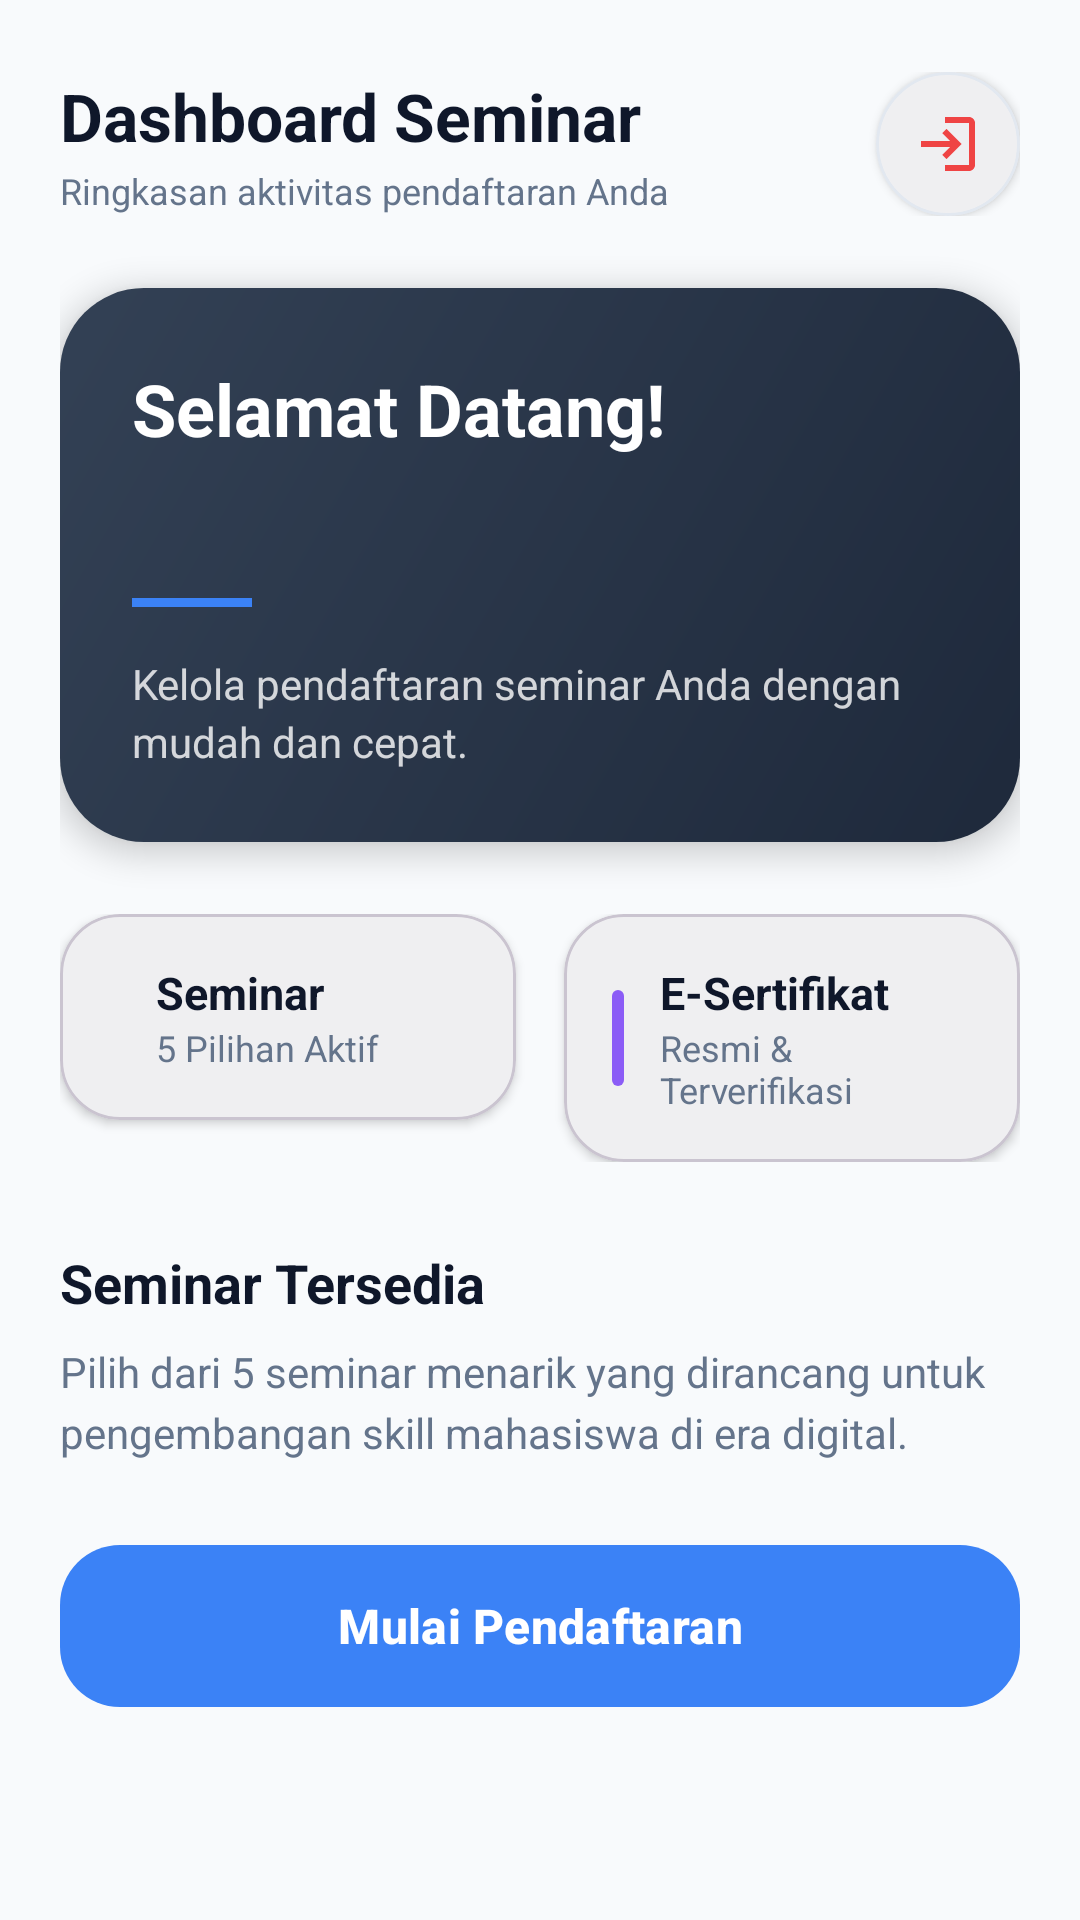

Android layout source for this screen:
<!-- AndroidManifest.xml: application theme Theme.UTS -->
<!-- res/layout/fragment_home.xml -->
<?xml version="1.0" encoding="utf-8"?>
<ScrollView xmlns:android="http://schemas.android.com/apk/res/android"
    xmlns:app="http://schemas.android.com/apk/res-auto"
    android:layout_width="match_parent"
    android:layout_height="match_parent"
    android:background="@color/background"
    android:fillViewport="true">

    <LinearLayout
        android:layout_width="match_parent"
        android:layout_height="wrap_content"
        android:orientation="vertical"
        android:paddingStart="20dp"
        android:paddingTop="24dp"
        android:paddingEnd="20dp"
        android:paddingBottom="40dp">

        
        <RelativeLayout
            android:layout_width="match_parent"
            android:layout_height="wrap_content"
            android:layout_marginBottom="24dp">

            <LinearLayout
                android:layout_width="wrap_content"
                android:layout_height="wrap_content"
                android:layout_alignParentStart="true"
                android:orientation="vertical"
                android:layout_toStartOf="@+id/btnHeaderLogout">

                <TextView
                    style="@style/UTSTextTitleLarge"
                    android:layout_width="wrap_content"
                    android:layout_height="wrap_content"
                    android:text="@string/home_dashboard_title"
                    android:textColor="@color/textPrimary"
                    android:textSize="22sp"
                    android:textStyle="bold" />

                <TextView
                    style="@style/UTSTextCaption"
                    android:layout_width="wrap_content"
                    android:layout_height="wrap_content"
                    android:layout_marginTop="2dp"
                    android:text="@string/home_dashboard_subtitle"
                    android:textColor="@color/textSecondary" />
            </LinearLayout>

            
            <com.google.android.material.card.MaterialCardView
                android:id="@+id/btnHeaderLogout"
                android:layout_width="48dp"
                android:layout_height="48dp"
                android:layout_alignParentEnd="true"
                android:layout_centerVertical="true"
                android:clickable="true"
                android:focusable="true"
                app:cardBackgroundColor="@color/white"
                app:cardCornerRadius="24dp"
                app:cardElevation="2dp"
                app:strokeColor="@color/divider"
                app:strokeWidth="1dp">

                <ImageView
                    android:layout_width="24dp"
                    android:layout_height="24dp"
                    android:layout_gravity="center"
                    android:src="@drawable/ic_action_logout"
                    app:tint="@color/error" />
            </com.google.android.material.card.MaterialCardView>
        </RelativeLayout>

        
        <com.google.android.material.card.MaterialCardView
            android:layout_width="match_parent"
            android:layout_height="wrap_content"
            android:layout_marginBottom="24dp"
            app:cardCornerRadius="28dp"
            app:cardElevation="6dp"
            app:strokeWidth="0dp">

            <FrameLayout
                android:layout_width="match_parent"
                android:layout_height="wrap_content"
                android:background="@drawable/bg_hero_card">

                <View
                    android:layout_width="150dp"
                    android:layout_height="150dp"
                    android:layout_gravity="end|top"
                    android:layout_marginTop="-40dp"
                    android:layout_marginEnd="-40dp"
                    android:background="@drawable/bg_circle_decoration" />

                <LinearLayout
                    android:layout_width="match_parent"
                    android:layout_height="wrap_content"
                    android:orientation="vertical"
                    android:padding="24dp">

                    <TextView
                        android:layout_width="wrap_content"
                        android:layout_height="wrap_content"
                        android:text="@string/home_title"
                        android:textColor="@color/white"
                        android:textSize="24sp"
                        android:textStyle="bold" />

                    <TextView
                        android:id="@+id/tvWelcomeHome"
                        android:layout_width="wrap_content"
                        android:layout_height="wrap_content"
                        android:layout_marginTop="8dp"
                        android:textColor="@color/white"
                        android:textSize="20sp"
                        android:alpha="0.95" />

                    <View
                        android:layout_width="40dp"
                        android:layout_height="3dp"
                        android:layout_marginTop="12dp"
                        android:background="@color/secondary" />

                    <TextView
                        android:layout_width="match_parent"
                        android:layout_height="wrap_content"
                        android:layout_marginTop="16dp"
                        android:text="@string/home_subtitle"
                        android:textColor="@color/white"
                        android:textSize="14sp"
                        android:alpha="0.8"
                        android:lineSpacingExtra="3dp" />
                </LinearLayout>
            </FrameLayout>
        </com.google.android.material.card.MaterialCardView>

        
        <LinearLayout
            android:layout_width="match_parent"
            android:layout_height="wrap_content"
            android:layout_marginBottom="28dp"
            android:orientation="horizontal">

            <com.google.android.material.card.MaterialCardView
                android:layout_width="0dp"
                android:layout_height="wrap_content"
                android:layout_marginEnd="8dp"
                android:layout_weight="1"
                app:cardBackgroundColor="@color/white"
                app:cardCornerRadius="20dp"
                app:cardElevation="2dp">

                <LinearLayout
                    android:layout_width="match_parent"
                    android:layout_height="wrap_content"
                    android:gravity="center_vertical"
                    android:orientation="horizontal"
                    android:padding="16dp">

                    <View
                        android:layout_width="4dp"
                        android:layout_height="32dp"
                        android:background="@drawable/bg_stat_indicator_blue" />

                    <LinearLayout
                        android:layout_width="wrap_content"
                        android:layout_height="wrap_content"
                        android:layout_marginStart="12dp"
                        android:orientation="vertical">

                        <TextView
                            android:layout_width="wrap_content"
                            android:layout_height="wrap_content"
                            android:text="@string/home_stat_seminar_total"
                            android:textColor="@color/textPrimary"
                            android:textSize="15sp"
                            android:textStyle="bold" />

                        <TextView
                            android:layout_width="wrap_content"
                            android:layout_height="wrap_content"
                            android:text="@string/home_stat_seminar_label"
                            android:textColor="@color/textSecondary"
                            android:textSize="12sp" />
                    </LinearLayout>
                </LinearLayout>
            </com.google.android.material.card.MaterialCardView>

            <com.google.android.material.card.MaterialCardView
                android:layout_width="0dp"
                android:layout_height="wrap_content"
                android:layout_marginStart="8dp"
                android:layout_weight="1"
                app:cardBackgroundColor="@color/white"
                app:cardCornerRadius="20dp"
                app:cardElevation="2dp">

                <LinearLayout
                    android:layout_width="match_parent"
                    android:layout_height="wrap_content"
                    android:gravity="center_vertical"
                    android:orientation="horizontal"
                    android:padding="16dp">

                    <View
                        android:layout_width="4dp"
                        android:layout_height="32dp"
                        android:background="@drawable/bg_stat_indicator_purple" />

                    <LinearLayout
                        android:layout_width="wrap_content"
                        android:layout_height="wrap_content"
                        android:layout_marginStart="12dp"
                        android:orientation="vertical">

                        <TextView
                            android:layout_width="wrap_content"
                            android:layout_height="wrap_content"
                            android:text="@string/home_stat_step_total"
                            android:textColor="@color/textPrimary"
                            android:textSize="15sp"
                            android:textStyle="bold" />

                        <TextView
                            android:layout_width="wrap_content"
                            android:layout_height="wrap_content"
                            android:text="@string/home_stat_step_label"
                            android:textColor="@color/textSecondary"
                            android:textSize="12sp" />
                    </LinearLayout>
                </LinearLayout>
            </com.google.android.material.card.MaterialCardView>
        </LinearLayout>

        
        <TextView
            android:layout_width="wrap_content"
            android:layout_height="wrap_content"
            android:layout_marginBottom="8dp"
            android:text="@string/home_available_title"
            android:textColor="@color/textPrimary"
            android:textSize="18sp"
            android:textStyle="bold" />

        <TextView
            android:layout_width="match_parent"
            android:layout_height="wrap_content"
            android:layout_marginBottom="24dp"
            android:text="@string/home_available_desc"
            android:textColor="@color/textSecondary"
            android:textSize="14sp"
            android:lineSpacingExtra="4dp" />

        
        <com.google.android.material.button.MaterialButton
            android:id="@+id/btnGoToForm"
            style="@style/Widget.Material3.Button"
            android:layout_width="match_parent"
            android:layout_height="62dp"
            android:text="@string/cta_register_seminar"
            android:textSize="16sp"
            android:textStyle="bold"
            app:backgroundTint="@color/secondary"
            app:cornerRadius="20dp"
            app:elevation="4dp"
            app:icon="@drawable/ic_action_add"
            app:iconGravity="textStart"
            app:iconPadding="12dp"
            app:iconSize="24dp" />

    </LinearLayout>
</ScrollView>
<!-- resources referenced by this layout -->
<resources>
  <color name="background">#F8FAFC</color>
  <color name="divider">#E2E8F0</color>
  <color name="error">#EF4444</color>
  <color name="secondary">#3B82F6</color>
  <color name="textPrimary">#0F172A</color>
  <color name="textSecondary">#64748B</color>
  <color name="white">#FFFFFFFF</color>
  <!-- drawable bg_hero_card (drawable) -->
  <?xml version="1.0" encoding="utf-8"?>
  <shape xmlns:android="http://schemas.android.com/apk/res/android"
      android:shape="rectangle">
      <gradient
          android:angle="135"
          android:endColor="#334155"
          android:startColor="#1E293B" />
      <corners android:radius="24dp" />
  </shape>
  <!-- drawable bg_stat_indicator_purple (drawable) -->
  <?xml version="1.0" encoding="utf-8"?>
  <shape xmlns:android="http://schemas.android.com/apk/res/android">
      <solid android:color="@color/accent_purple" />
      <corners android:radius="4dp" />
  </shape>
  <!-- drawable ic_action_logout (drawable) -->
  <?xml version="1.0" encoding="utf-8"?>
  <vector xmlns:android="http://schemas.android.com/apk/res/android"
      android:width="24dp"
      android:height="24dp"
      android:viewportWidth="24"
      android:viewportHeight="24">
      <path
          android:fillColor="#FF000000"
          android:pathData="M10.08,15.59L11.5,17l5,-5 -5,-5 -1.42,1.41L12.67,11H3v2h9.67l-2.59,2.59zM19,3h-8v2h8v14h-8v2h8c1.1,0 2,-0.9 2,-2V5c0,-1.1 -0.9,-2 -2,-2z" />
  </vector>
  <string name="cta_register_seminar">Mulai Pendaftaran</string>
  <string name="home_available_desc">Pilih dari 5 seminar menarik yang dirancang untuk pengembangan skill mahasiswa di era digital.</string>
  <string name="home_available_title">Seminar Tersedia</string>
  <string name="home_dashboard_subtitle">Ringkasan aktivitas pendaftaran Anda</string>
  <string name="home_dashboard_title">Dashboard Seminar</string>
  <string name="home_stat_seminar_label">5 Pilihan Aktif</string>
  <string name="home_stat_seminar_total">Seminar</string>
  <string name="home_stat_step_label">Resmi &amp; Terverifikasi</string>
  <string name="home_stat_step_total">E-Sertifikat</string>
  <string name="home_subtitle">Kelola pendaftaran seminar Anda dengan mudah dan cepat.</string>
  <string name="home_title">Selamat Datang!</string>
  <style name="UTSTextCaption">
          <item name="android:textColor">@color/textSecondary</item>
          <item name="android:textSize">12sp</item>
      </style>
  <style name="UTSTextTitleLarge">
          <item name="android:textColor">@color/textPrimary</item>
          <item name="android:textSize">22sp</item>
          <item name="android:textStyle">bold</item>
      </style>
  <style name="Theme.UTS" parent="Base.Theme.UTS" />
  <color name="accent_purple">#8B5CF6</color>
  <style name="Base.Theme.UTS" parent="Theme.Material3.DayNight.NoActionBar">
          <item name="colorPrimary">@color/primary</item>
          <item name="colorOnPrimary">@color/onPrimary</item>
          <item name="colorSecondary">@color/secondary</item>
          <item name="android:colorBackground">@color/background</item>
          <item name="colorSurface">@color/surfaceCard</item>
          <item name="colorOnSurface">@color/textPrimary</item>
          <item name="android:statusBarColor">@android:color/transparent</item>
          <item name="android:navigationBarColor">@android:color/transparent</item>
      </style>
  <color name="primary">#1E293B</color>
  <color name="onPrimary">#FFFFFF</color>
  <color name="surfaceCard">#FFFFFFFF</color>
</resources>
